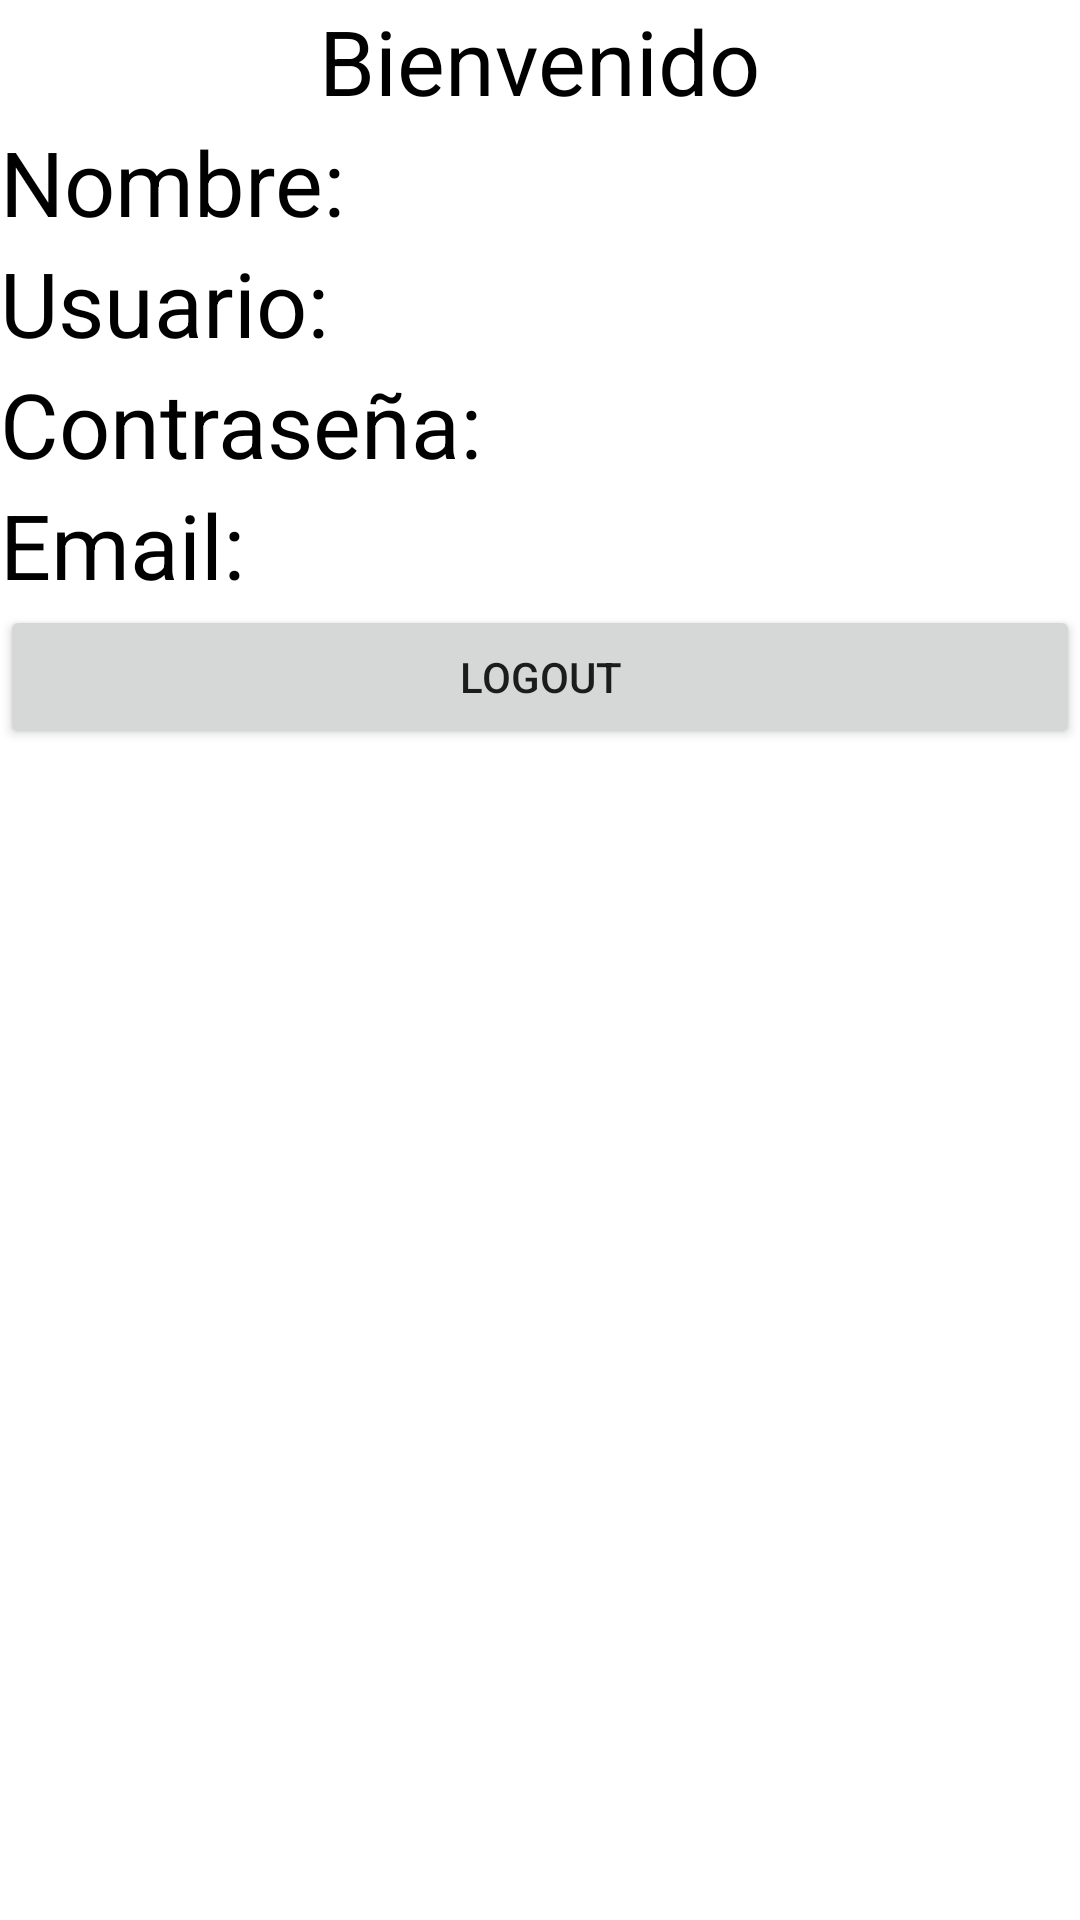

Layout XML and referenced resources for this Android screen:
<!-- AndroidManifest.xml: application theme AppTheme -->
<!-- res/layout/activity_home.xml -->
<?xml version="1.0" encoding="utf-8"?>
<LinearLayout xmlns:android="http://schemas.android.com/apk/res/android"
    xmlns:app="http://schemas.android.com/apk/res-auto"
    xmlns:tools="http://schemas.android.com/tools"
    android:layout_width="match_parent"
    android:layout_height="match_parent"
    android:orientation="vertical"
    tools:context=".L.HOME">

    <TextView
        android:layout_width="wrap_content"
        android:layout_height="wrap_content"
        android:text="Bienvenido"
        android:textSize="30sp"
        android:layout_gravity="center"
        android:textColor="#f000"/>

    <LinearLayout
        android:layout_width="match_parent"
        android:layout_height="wrap_content"
        android:orientation="horizontal"
        >
        <TextView
            android:layout_width="wrap_content"
            android:layout_height="match_parent"
            android:text="Nombre:"
            android:textColor="#f000"
            android:textSize="30sp"/>
        <TextView
            android:id="@+id/TextV_nombre"
            android:layout_width="wrap_content"
            android:layout_height="match_parent"
            android:text=""
            android:textColor="#f000"
            android:textSize="30sp"/>
    </LinearLayout>
    <LinearLayout
        android:layout_width="match_parent"
        android:layout_height="wrap_content"
        android:orientation="horizontal"
        >
        <TextView
            android:layout_width="wrap_content"
            android:layout_height="match_parent"
            android:text="Usuario:"
            android:textColor="#f000"
            android:textSize="30sp"/>
        <TextView
            android:id="@+id/TextV_usuario"
            android:layout_width="wrap_content"
            android:layout_height="match_parent"
            android:text=""
            android:textColor="#f000"
            android:textSize="30sp"/>
    </LinearLayout>
    <LinearLayout
        android:layout_width="match_parent"
        android:layout_height="wrap_content"
        android:orientation="horizontal"
        >
        <TextView
            android:layout_width="wrap_content"
            android:layout_height="match_parent"
            android:text="Contraseña:"
            android:textColor="#f000"
            android:textSize="30sp"/>
        <TextView
            android:id="@+id/TextV_password"
            android:layout_width="wrap_content"
            android:layout_height="match_parent"
            android:text=""
            android:textColor="#f000"
            android:textSize="30sp"/>
    </LinearLayout>

    <LinearLayout
        android:layout_width="match_parent"
        android:layout_height="wrap_content"
        android:orientation="horizontal"
        >
        <TextView
            android:layout_width="wrap_content"
            android:layout_height="match_parent"
            android:text="Email:"
            android:textColor="#f000"
            android:textSize="30sp"/>
        <TextView
            android:id="@+id/TextV_email"
            android:layout_width="wrap_content"
            android:layout_height="match_parent"
            android:text=""
            android:textColor="#f000"
            android:textSize="30sp"/>
    </LinearLayout>

    <Button
        android:id="@+id/btn_logout"
        android:layout_width="match_parent"
        android:layout_height="wrap_content"
        android:text="Logout" />

</LinearLayout>
<!-- resources referenced by this layout -->
<resources>
  <style name="AppTheme" parent="AppTheme.Base" />
  <style name="AppTheme.Base" parent="Theme.AppCompat.Light.DarkActionBar">
          <item name="colorPrimary">@color/primary</item>
          <item name="colorPrimaryDark">@color/primary</item>
          <item name="colorAccent">@color/accent</item>
          <item name="android:textColorSecondary">@color/textColorSecondary</item>
          <item name="colorControlHighlight">@color/accent</item>
          <item name="android:windowBackground">@color/background</item>
      </style>
  <color name="primary">#DA5252</color>
  <color name="accent">#FF6373</color>
  <color name="textColorSecondary">#434343</color>
  <color name="background">#FFFFFF</color>
</resources>
